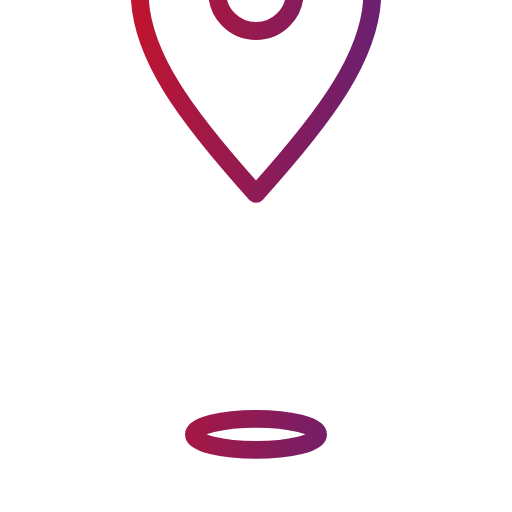
t = 0.00 s
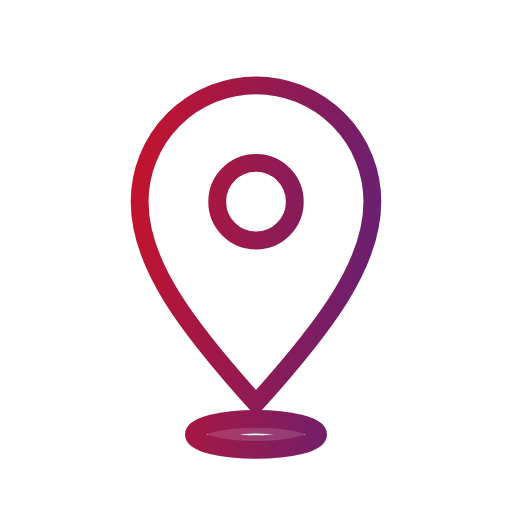
t = 0.59 s
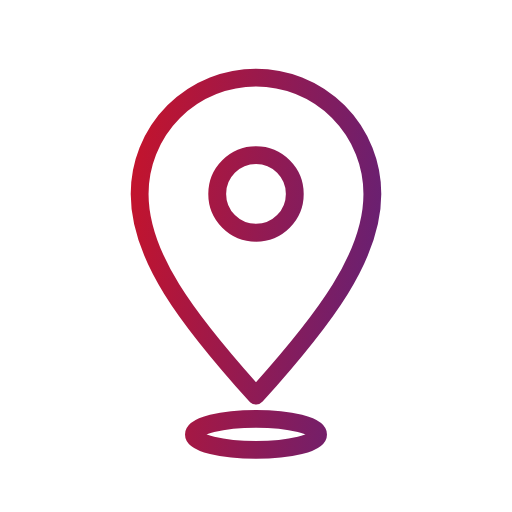
t = 1.20 s
t = 1.78 s: frame unchanged from t = 1.20 s, image omitted
t = 2.35 s: frame unchanged from t = 1.20 s, image omitted
t = 2.93 s: frame unchanged from t = 1.20 s, image omitted

The animated SVG that drew these frames (rendered in a browser with its animation timeline set to each time). Animation: 4 SMIL elements (animate=3,animateTransform=1); one cycle of 3.50 s, repeats indefinitely.

<svg xmlns="http://www.w3.org/2000/svg" viewBox="27 27 66 66" width="120" height="120">
<defs><linearGradient id="g" gradientUnits="userSpaceOnUse" x1="31" y1="56.7" x2="89" y2="63.300000000000004"><stop offset="0" stop-color="#e40f14"/><stop offset="1" stop-color="#45258d"/></linearGradient></defs>

<g fill="none" stroke="url(#g)" stroke-width="2.3" stroke-linecap="round" stroke-linejoin="round" transform="translate(60 60) scale(1) translate(-60 -62)">

<ellipse cx="60" cy="85" rx="8" ry="2"/><ellipse cx="60" cy="85" rx="10" ry="2.5" opacity="0"><animate attributeName="opacity" values="0;0;0.9;0;0" keyTimes="0;0.15;0.1586;0.3429;1" dur="3.5s" repeatCount="indefinite"/><animate attributeName="rx" values="4;4;16;16" keyTimes="0;0.15;0.3429;1" dur="3.5s" repeatCount="indefinite"/><animate attributeName="ry" values="1;1;4;4" keyTimes="0;0.15;0.3429;1" dur="3.5s" repeatCount="indefinite"/></ellipse>
<g><animateTransform attributeName="transform" type="translate" values="0 -26;0 3;0 -1;0 0;0 0" keyTimes="0;0.15;0.1843;0.2143;1" dur="3.5s" repeatCount="indefinite"/><path d="M60 80c-9-10-15-18-15-26a15 15 0 0 1 30 0c0 8-6 16-15 26zM65 54a5 5 0 1 1-10 0a5 5 0 1 1 10 0"/></g>
</g></svg>
